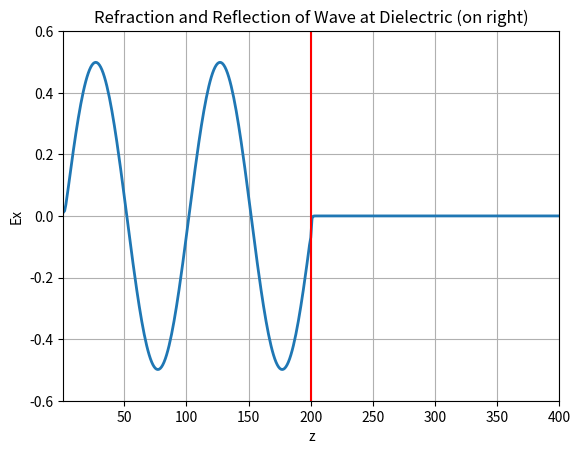

This chart was generated by the following Python code:
""" From "COMPUTATIONAL PHYSICS" & "COMPUTER PROBLEMS in PHYSICS"
    by RH Landau, MJ Paez, and CC Bordeianu (deceased)
    Copyright R Landau, Oregon State Unv, MJ Paez, Univ Antioquia, 
    C Bordeianu, Univ Bucharest, 2017. 
    Please respect copyright & acknowledge our work."""

# DielectMat.py; Matplotlib Animated E & B space to dielectric

from numpy import *
import numpy as np
import matplotlib.pyplot as plt
import matplotlib.animation as animation

Xmax = 401
Ymax = 100
Zmax = 100
eps = 4
dd = 0.5
Xmax = 401  # Dielectric, stability param, Npts
Ex = zeros((Xmax), float)
Hy = zeros((Xmax), float)  # Declare E,H
beta = zeros((Xmax), float)

for i in range(0, 401):
    if i < 201:
        beta[i] = dd  # Free space, use stability cond
    else:
        beta[i] = dd / eps  # In dielectric

z = arange(201)  # Initial fields outside dielectric
xs = np.arange(1, Xmax - 1)
Ex[:201] = 0.5 * sin(2 * pi * z / 100.0)  # Slice entire range
Hy[:201] = 0.5 * sin(2 * pi * z / 100.0)
fig = plt.figure()
ax = fig.add_subplot(111, autoscale_on=False, xlim=(1, Xmax - 1), ylim=(-0.6, 0.6))
ax.grid()
(line,) = ax.plot(xs, Ex[1 : Xmax - 1], lw=2)


def animate(dum):  # Called by animation, NB "," in return line
    for x in range(1, Xmax - 1):
        Ex[x] = Ex[x] + beta[x] * (Hy[x - 1] - Hy[x])
        Hy[x] = Hy[x] + dd * (Ex[x] - Ex[x + 1])
    line.set_data(xs, Ex[1 : Xmax - 1])
    return (line,)


plt.title("Refraction and Reflection of Wave at Dielectric (on right)")
plt.xlabel("z")
plt.ylabel("Ex")
p = plt.axvline(x=200, color="r")  # Vertical line separates regions
ani = animation.FuncAnimation(fig, animate, 1, blit=True)
plt.show()
